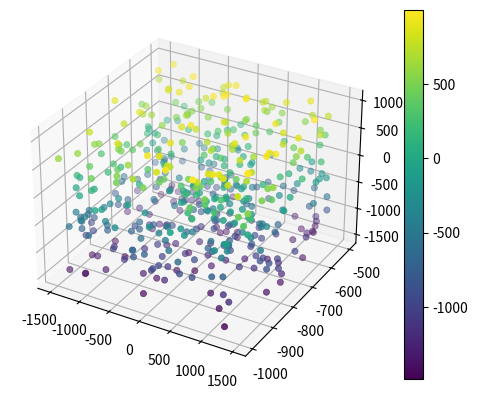

The matplotlib source for this figure:
import matplotlib.pyplot as plt
import numpy as np
from mpl_toolkits.mplot3d import Axes3D
fig = plt.figure()
ax = fig.add_subplot(projection='3d')
x_g = np.random.randint(-1500, 1500,size=(500))
y_g = np.random.randint(-1000, -500, size=(500))
z_g = np.random.randint(-1500, 1000, size=(500))

s = ax.scatter(x_g, y_g, z_g, c=z_g, cmap='viridis', linewidth=0.5)
fig.colorbar(s)
plt.show()

